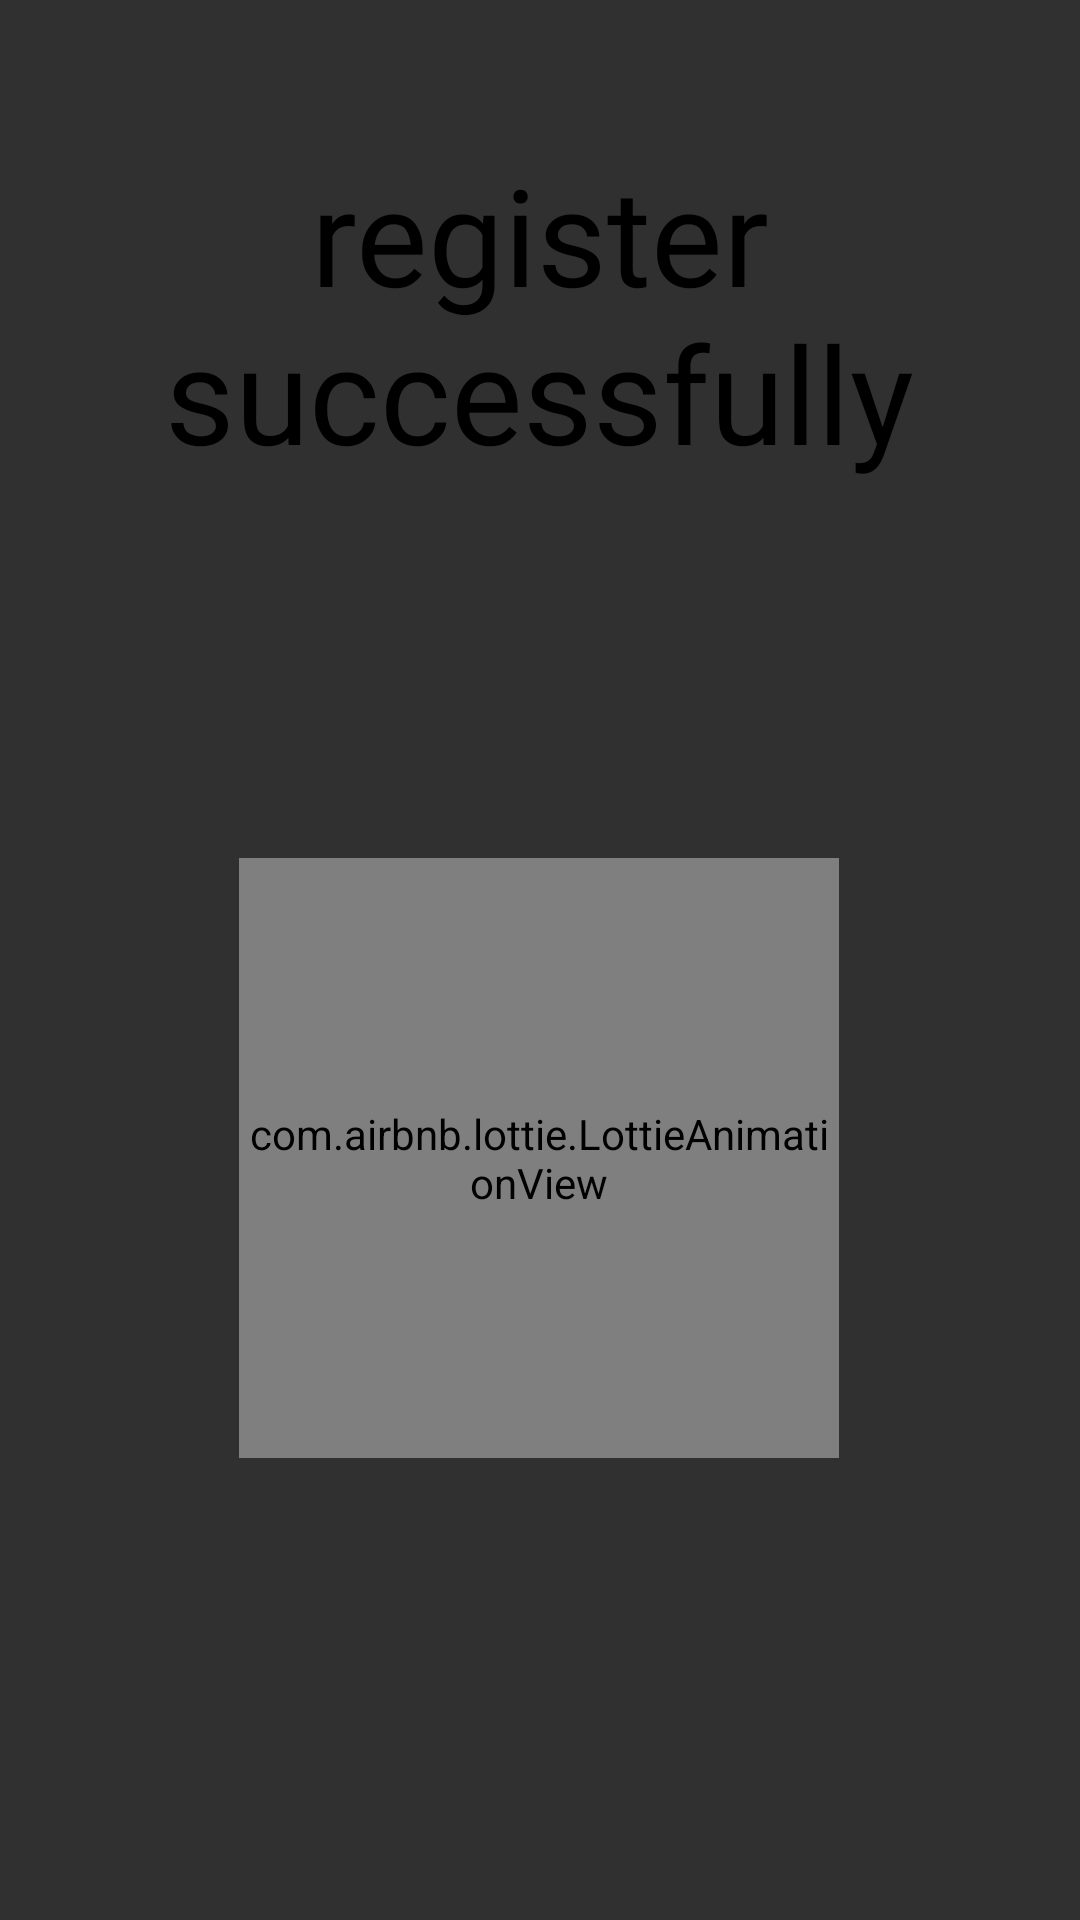

Write the Android layout XML for this screen, with the resource values it uses.
<!-- AndroidManifest.xml: activity theme Theme.AppCompat.NoActionBar -->
<!-- res/layout/activity_register_splash_screen.xml -->
<?xml version="1.0" encoding="utf-8"?>
<androidx.constraintlayout.widget.ConstraintLayout xmlns:android="http://schemas.android.com/apk/res/android"
    xmlns:app="http://schemas.android.com/apk/res-auto"
    xmlns:tools="http://schemas.android.com/tools"
    android:layout_width="match_parent"
    android:layout_height="match_parent"
    android:background="@drawable/azur_lane"
    android:theme="@style/Theme.AppCompat.NoActionBar"
    tools:context=".RegisterSplashScreenActivity">


    <androidx.appcompat.widget.AppCompatTextView
        android:id="@+id/appCompatTextView"
        android:layout_width="322dp"
        android:layout_height="138dp"
        android:layout_marginTop="48dp"
        android:fontFamily="@font/kanit_extra_bold"
        android:text="@string/register_success"
        android:textAlignment="center"
        android:textColor="@color/black"
        android:textSize="45sp"
        app:layout_constraintEnd_toEndOf="parent"
        app:layout_constraintHorizontal_bias="0.494"
        app:layout_constraintStart_toStartOf="parent"
        app:layout_constraintTop_toTopOf="parent" />

    <com.airbnb.lottie.LottieAnimationView
        android:layout_width="200dp"
        android:layout_height="200dp"
        android:layout_marginTop="100dp"
        app:layout_constraintBottom_toBottomOf="parent"
        app:layout_constraintEnd_toEndOf="@+id/appCompatTextView"
        app:layout_constraintStart_toStartOf="@+id/appCompatTextView"
        app:layout_constraintTop_toBottomOf="@+id/appCompatTextView"
        app:layout_constraintVertical_bias="0.0"
        app:lottie_autoPlay="true"
        app:lottie_rawRes="@raw/check_tick" />

</androidx.constraintlayout.widget.ConstraintLayout>
<!-- resources referenced by this layout -->
<resources>
  <string name="register_success">register successfully</string>
  <!-- not gathered from this repository: default colours our renderer supplied (Android Studio template values) -->
  <color name="black">#FF000000</color>
</resources>
